Run: headless pygame with SDL's dummy video driver; simulated clock (each Clock.tick advances the game by its frame time, no real sleeping); random seed 0; keys injected as events and as key.get_pressed() state; mouse plan: one left click at the window centre at the start of phase 2, then a move to the lower-right quarter at the start of phase 3.
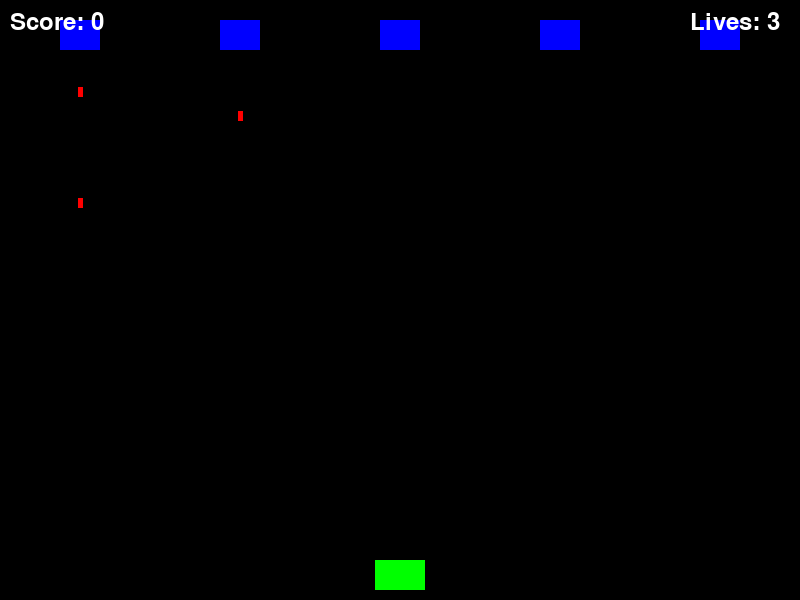
Frame 1 of 4 · flips 1–60 · no input
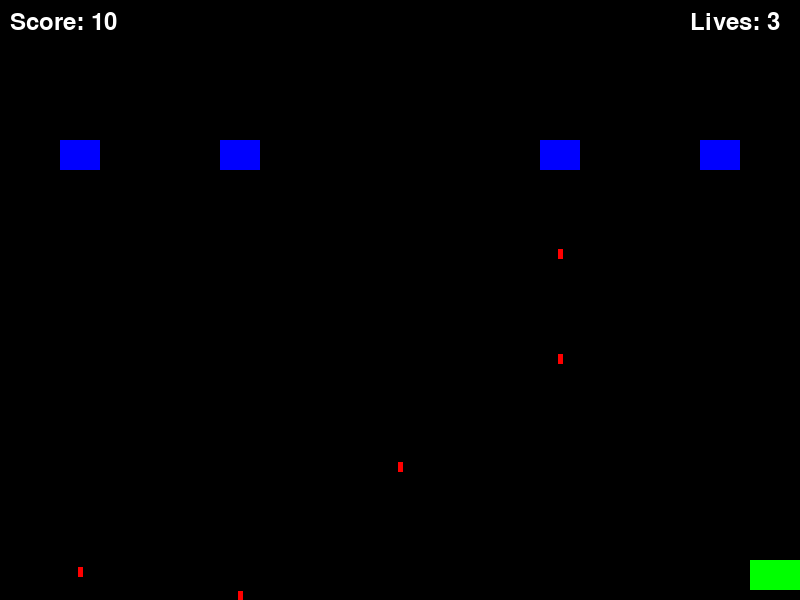
Frame 2 of 4 · flips 61–180 · clicked the window centre · tapped SPACE, RETURN · held RIGHT (→), D
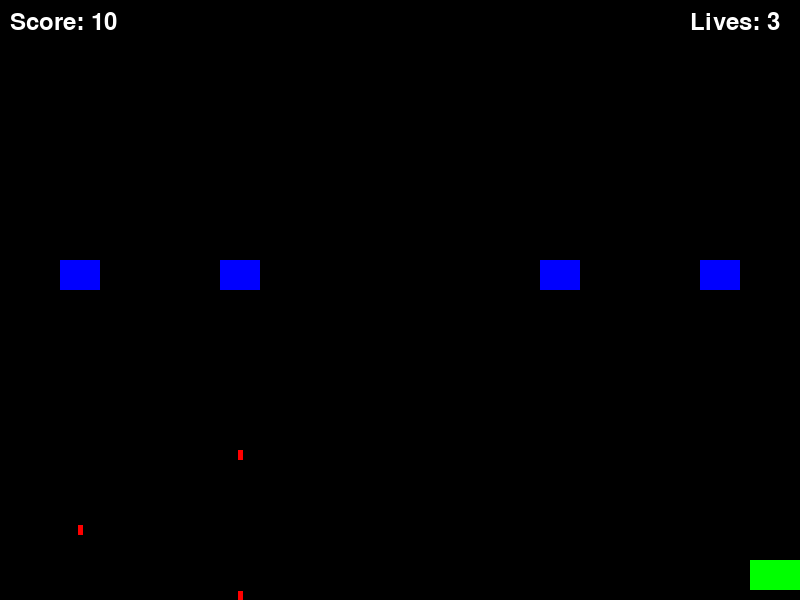
Frame 3 of 4 · flips 181–300 · moved the mouse to the lower-right quarter · held DOWN (↓), S
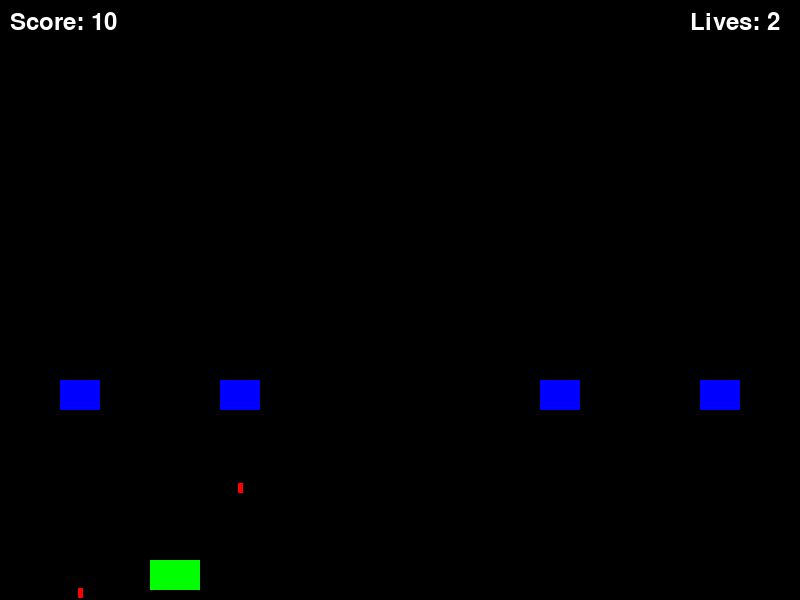
Frame 4 of 4 · flips 301–420 · held LEFT (←), A, UP (↑), W

The pygame program that drew these frames:

import pygame
import random

# Game constants
WIDTH, HEIGHT = 800, 600
FPS = 60

PLAYER_SPEED = 5
BULLET_SPEED = -8
ALIEN_BULLET_SPEED = 4
INITIAL_ALIEN_SPEED = 1
ALIEN_DROP_INCREASE = 0.5

POINTS_PER_ALIEN = 10
SPEED_UP_SCORE = 100

pygame.init()
pygame.display.set_caption("Space Shooter")
screen = pygame.display.set_mode((WIDTH, HEIGHT))
clock = pygame.time.Clock()

font = pygame.font.SysFont(None, 36)

class Player(pygame.sprite.Sprite):
    def __init__(self):
        super().__init__()
        self.image = pygame.Surface((50, 30))
        self.image.fill((0, 255, 0))
        self.rect = self.image.get_rect(midbottom=(WIDTH // 2, HEIGHT - 10))
        self.lives = 3

    def update(self, pressed):
        if pressed[pygame.K_LEFT] or pressed[pygame.K_a]:
            self.rect.x -= PLAYER_SPEED
        if pressed[pygame.K_RIGHT] or pressed[pygame.K_d]:
            self.rect.x += PLAYER_SPEED
        self.rect.clamp_ip(screen.get_rect())

class Bullet(pygame.sprite.Sprite):
    def __init__(self, x, y):
        super().__init__()
        self.image = pygame.Surface((5, 10))
        self.image.fill((255, 255, 0))
        self.rect = self.image.get_rect(center=(x, y))

    def update(self):
        self.rect.y += BULLET_SPEED
        if self.rect.bottom < 0:
            self.kill()

class AlienBullet(pygame.sprite.Sprite):
    def __init__(self, x, y):
        super().__init__()
        self.image = pygame.Surface((5, 10))
        self.image.fill((255, 0, 0))
        self.rect = self.image.get_rect(center=(x, y))

    def update(self):
        self.rect.y += ALIEN_BULLET_SPEED
        if self.rect.top > HEIGHT:
            self.kill()

class Alien(pygame.sprite.Sprite):
    def __init__(self, x, y, speed):
        super().__init__()
        self.image = pygame.Surface((40, 30))
        self.image.fill((0, 0, 255))
        self.rect = self.image.get_rect(topleft=(x, y))
        self.speed = speed

    def update(self):
        self.rect.y += self.speed
        if self.rect.top > HEIGHT:
            self.kill()

    def maybe_shoot(self, bullets):
        if random.random() < 0.005:
            bullet = AlienBullet(self.rect.centerx, self.rect.bottom)
            bullets.add(bullet)


def create_wave(level, speed):
    aliens = pygame.sprite.Group()
    count = 5 + level * 2
    spacing = WIDTH // count
    for i in range(count):
        x = i * spacing + spacing // 2 - 20
        alien = Alien(x, -40, speed)
        aliens.add(alien)
    return aliens


def main():
    player = Player()
    player_group = pygame.sprite.Group(player)
    bullets = pygame.sprite.Group()
    alien_bullets = pygame.sprite.Group()

    score = 0
    level = 0
    alien_speed = INITIAL_ALIEN_SPEED
    aliens = create_wave(level, alien_speed)

    running = True
    while running:
        for event in pygame.event.get():
            if event.type == pygame.QUIT:
                running = False
            if event.type == pygame.KEYDOWN:
                if event.key == pygame.K_SPACE:
                    bullet = Bullet(player.rect.centerx, player.rect.top)
                    bullets.add(bullet)
            if event.type == pygame.MOUSEBUTTONDOWN:
                bullet = Bullet(player.rect.centerx, player.rect.top)
                bullets.add(bullet)

        pressed = pygame.key.get_pressed()
        player.update(pressed)

        bullets.update()
        aliens.update()
        alien_bullets.update()

        for alien in aliens:
            alien.maybe_shoot(alien_bullets)
            if alien.rect.colliderect(player.rect):
                alien.kill()
                player.lives -= 1
        if pygame.sprite.groupcollide(aliens, bullets, True, True):
            score += POINTS_PER_ALIEN
        if pygame.sprite.spritecollide(player, alien_bullets, True):
            player.lives -= 1

        if score // SPEED_UP_SCORE > level:
            level += 1
            alien_speed += ALIEN_DROP_INCREASE
            aliens = create_wave(level, alien_speed)
        elif len(aliens) == 0:
            level += 1
            alien_speed += ALIEN_DROP_INCREASE
            aliens = create_wave(level, alien_speed)

        if player.lives <= 0:
            running = False

        screen.fill((0, 0, 0))
        player_group.draw(screen)
        bullets.draw(screen)
        aliens.draw(screen)
        alien_bullets.draw(screen)

        score_surf = font.render(f"Score: {score}", True, (255, 255, 255))
        lives_surf = font.render(f"Lives: {player.lives}", True, (255, 255, 255))
        screen.blit(score_surf, (10, 10))
        screen.blit(lives_surf, (WIDTH - 110, 10))

        pygame.display.flip()
        clock.tick(FPS)

    pygame.quit()

if __name__ == '__main__':
    main()
